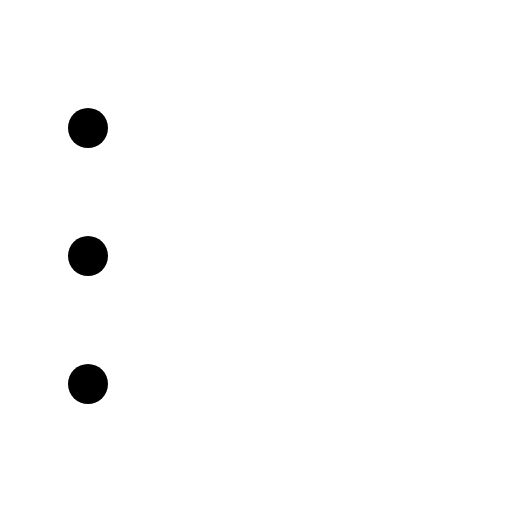
t = 0.00 s
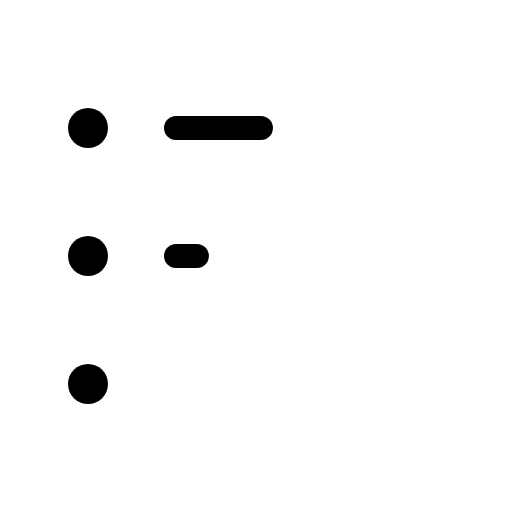
t = 0.60 s
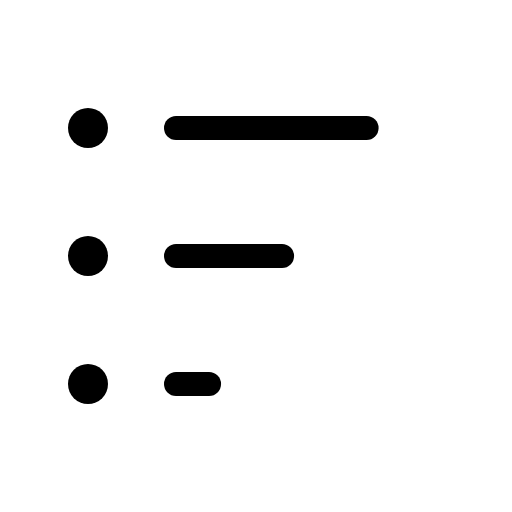
t = 0.98 s
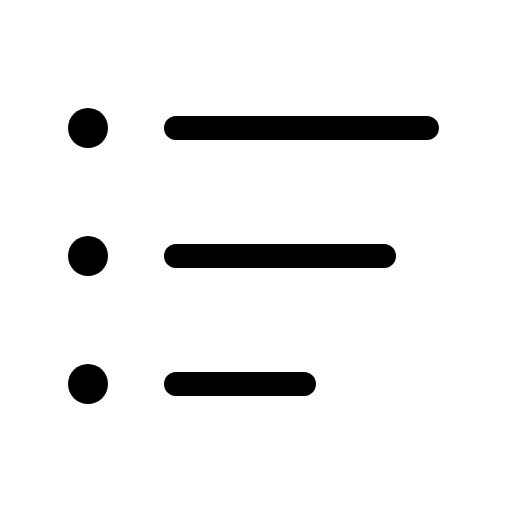
t = 1.35 s
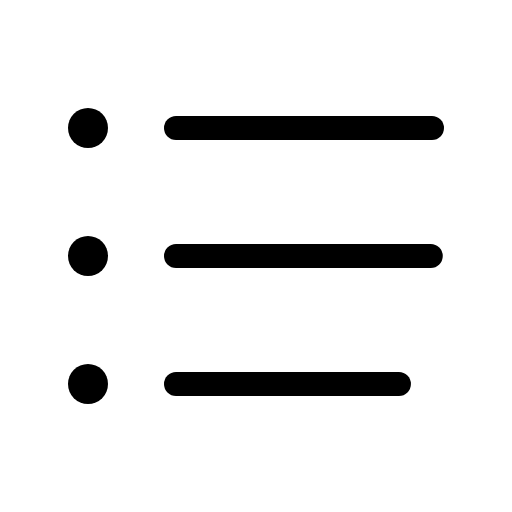
t = 1.73 s
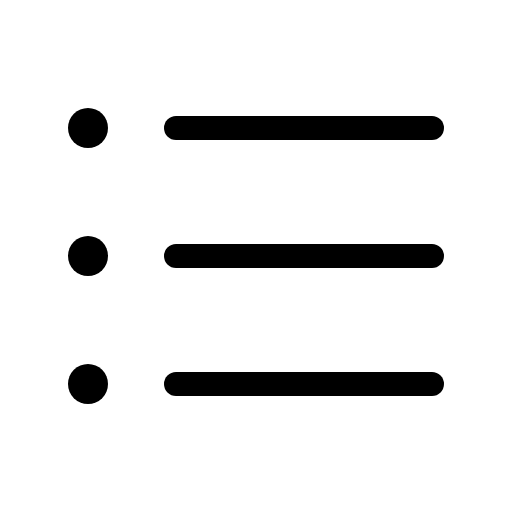
t = 2.10 s

The animated SVG that drew these frames (rendered in a browser with its animation timeline set to each time). Animation: 1 CSS @keyframes rule; one cycle of 2.10 s.

<svg xmlns="http://www.w3.org/2000/svg" viewBox="0 0 256 256">
  <style>
    .draw-line {
      stroke-dasharray: 1;
      stroke-dashoffset: 1;
      animation: phosphor-draw-in 1.5s ease-in-out forwards;
    }
    @keyframes phosphor-draw-in {
      to { stroke-dashoffset: 0; }
    }
  </style><rect width="256" height="256" fill="none"/><line x1="88" y1="64" x2="216" y2="64" fill="none" stroke="currentColor" stroke-linecap="round" stroke-linejoin="round" stroke-width="12" class="draw-line" pathLength="1" style="animation-delay: 0s"/><line x1="88" y1="128" x2="216" y2="128" fill="none" stroke="currentColor" stroke-linecap="round" stroke-linejoin="round" stroke-width="12" class="draw-line" pathLength="1" style="animation-delay: 0.3s"/><line x1="88" y1="192" x2="216" y2="192" fill="none" stroke="currentColor" stroke-linecap="round" stroke-linejoin="round" stroke-width="12" class="draw-line" pathLength="1" style="animation-delay: 0.6s"/><circle cx="44" cy="64" r="10"/><circle cx="44" cy="192" r="10"/><circle cx="44" cy="128" r="10"/></svg>
